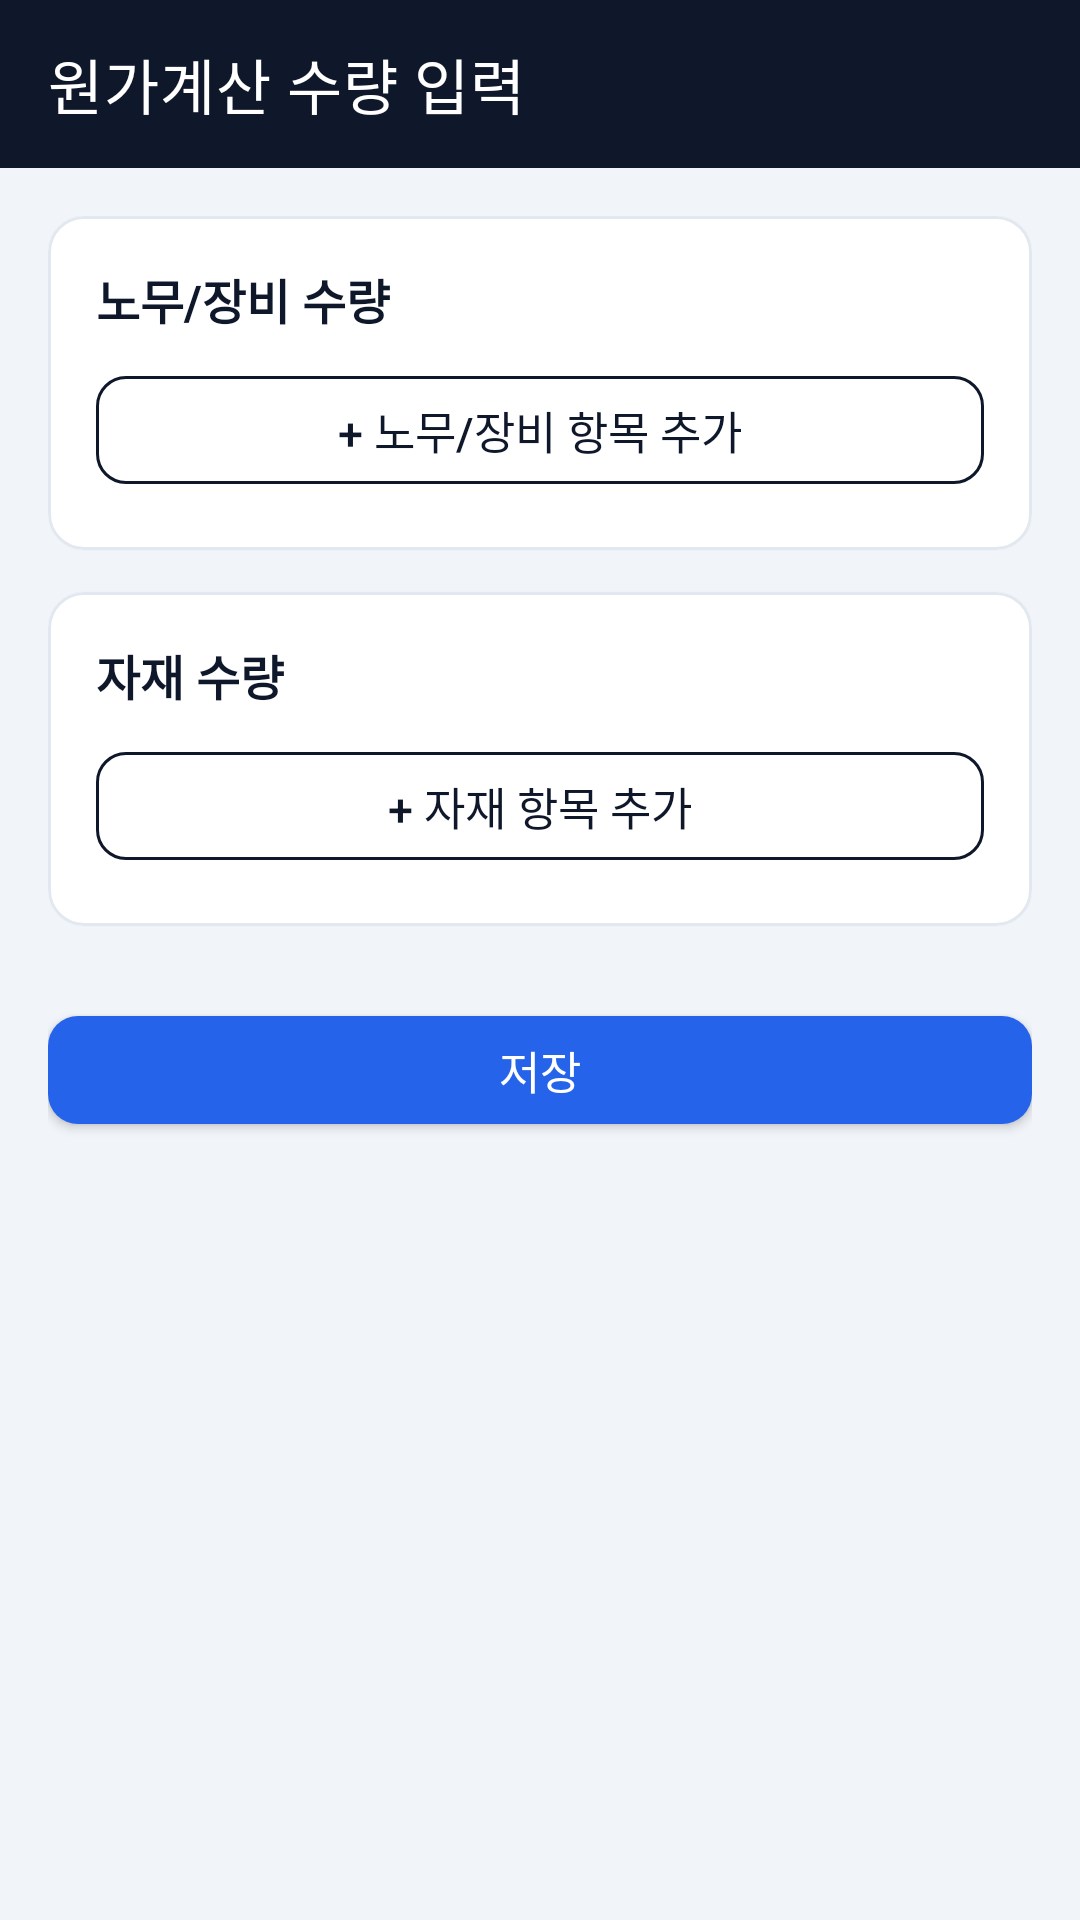

This screen was rendered from an Android layout file. Write that file and the resources it references.
<!-- AndroidManifest.xml: application theme Theme.Jijang -->
<!-- res/layout/activity_work_quantity.xml -->
<?xml version="1.0" encoding="utf-8"?>
<LinearLayout xmlns:android="http://schemas.android.com/apk/res/android"
    xmlns:app="http://schemas.android.com/apk/res-auto"
    android:layout_width="match_parent"
    android:layout_height="match_parent"
    android:orientation="vertical"
    android:background="@color/background">

    <androidx.appcompat.widget.Toolbar
        android:id="@+id/toolbar"
        android:layout_width="match_parent"
        android:layout_height="?attr/actionBarSize"
        android:background="@color/primary"
        app:title="원가계산 수량 입력"
        app:titleTextColor="@color/on_primary" />

    <ScrollView
        android:layout_width="match_parent"
        android:layout_height="0dp"
        android:layout_weight="1">

        <LinearLayout
            android:layout_width="match_parent"
            android:layout_height="wrap_content"
            android:orientation="vertical"
            android:padding="16dp">

            <com.google.android.material.card.MaterialCardView
                android:layout_width="match_parent"
                android:layout_height="wrap_content"
                android:layout_marginBottom="14dp"
                app:cardCornerRadius="@dimen/card_radius"
                app:cardElevation="@dimen/card_elevation"
                app:strokeColor="@color/line"
                app:strokeWidth="1dp">

                <LinearLayout
                    android:layout_width="match_parent"
                    android:layout_height="wrap_content"
                    android:orientation="vertical"
                    android:padding="16dp">

                    <TextView
                        style="@style/SectionHeader"
                        android:layout_marginTop="0dp"
                        android:text="노무/장비 수량" />
                    <LinearLayout
                        android:id="@+id/containerLabor"
                        android:layout_width="match_parent"
                        android:layout_height="wrap_content"
                        android:orientation="vertical" />
                    <com.google.android.material.button.MaterialButton
                        android:id="@+id/buttonAddLabor"
                        style="@style/Widget.Jijang.Button.Outlined"
                        android:layout_width="match_parent"
                        android:layout_height="wrap_content"
                        android:text="+ 노무/장비 항목 추가" />
                </LinearLayout>
            </com.google.android.material.card.MaterialCardView>

            <com.google.android.material.card.MaterialCardView
                android:layout_width="match_parent"
                android:layout_height="wrap_content"
                android:layout_marginBottom="4dp"
                app:cardCornerRadius="@dimen/card_radius"
                app:cardElevation="@dimen/card_elevation"
                app:strokeColor="@color/line"
                app:strokeWidth="1dp">

                <LinearLayout
                    android:layout_width="match_parent"
                    android:layout_height="wrap_content"
                    android:orientation="vertical"
                    android:padding="16dp">

                    <TextView
                        style="@style/SectionHeader"
                        android:layout_marginTop="0dp"
                        android:text="자재 수량" />
                    <LinearLayout
                        android:id="@+id/containerMaterial"
                        android:layout_width="match_parent"
                        android:layout_height="wrap_content"
                        android:orientation="vertical" />
                    <com.google.android.material.button.MaterialButton
                        android:id="@+id/buttonAddMaterial"
                        style="@style/Widget.Jijang.Button.Outlined"
                        android:layout_width="match_parent"
                        android:layout_height="wrap_content"
                        android:text="+ 자재 항목 추가" />
                </LinearLayout>
            </com.google.android.material.card.MaterialCardView>

            <com.google.android.material.button.MaterialButton
                android:id="@+id/buttonSave"
                android:layout_width="match_parent"
                android:layout_height="wrap_content"
                android:layout_marginTop="20dp"
                android:layout_marginBottom="24dp"
                android:text="저장" />

        </LinearLayout>
    </ScrollView>
</LinearLayout>
<!-- resources referenced by this layout -->
<resources>
  <color name="background">#F1F5F9</color>
  <color name="line">#E2E8F0</color>
  <color name="on_primary">#FFFFFF</color>
  <color name="primary">#0F172A</color>
  <dimen name="card_elevation">1dp</dimen>
  <dimen name="card_radius">12dp</dimen>
  <style name="SectionHeader">
          <item name="android:layout_width">match_parent</item>
          <item name="android:layout_height">wrap_content</item>
          <item name="android:layout_marginTop">20dp</item>
          <item name="android:layout_marginBottom">8dp</item>
          <item name="android:textColor">@color/primary</item>
          <item name="android:textSize">16sp</item>
          <item name="android:textStyle">bold</item>
      </style>
  <style name="Widget.Jijang.Button.Outlined" parent="Widget.MaterialComponents.Button.OutlinedButton">
          <item name="android:textColor">@color/primary</item>
          <item name="strokeColor">@color/primary</item>
          <item name="android:textAllCaps">false</item>
          <item name="android:textSize">15sp</item>
          <item name="android:minHeight">@dimen/button_height</item>
          <item name="cornerRadius">@dimen/button_radius</item>
          <item name="android:letterSpacing">0</item>
      </style>
  <style name="Theme.Jijang" parent="Theme.MaterialComponents.DayNight.NoActionBar">
          <item name="colorPrimary">@color/primary</item>
          <item name="colorPrimaryDark">@color/primary_dark</item>
          <item name="colorOnPrimary">@color/on_primary</item>
          <item name="colorSecondary">@color/accent</item>
          <item name="colorOnSecondary">@color/on_accent</item>
          <item name="android:colorAccent">@color/accent</item>
          <item name="android:windowBackground">@color/background</item>
  
          
          <item name="shapeAppearanceSmallComponent">@style/ShapeAppearance.Jijang.SmallComponent</item>
  
          <item name="materialButtonStyle">@style/Widget.Jijang.Button</item>
          <item name="materialButtonOutlinedStyle">@style/Widget.Jijang.Button.Outlined</item>
          <item name="borderlessButtonStyle">@style/Widget.Jijang.Button.Text</item>
      </style>
  <dimen name="button_height">48dp</dimen>
  <dimen name="button_radius">10dp</dimen>
  <color name="primary_dark">#020617</color>
  <color name="accent">#2563EB</color>
  <color name="on_accent">#FFFFFF</color>
  <style name="ShapeAppearance.Jijang.SmallComponent" parent="ShapeAppearance.MaterialComponents.SmallComponent">
          <item name="cornerSize">@dimen/button_radius</item>
      </style>
  <style name="Widget.Jijang.Button" parent="Widget.MaterialComponents.Button">
          <item name="backgroundTint">@color/accent</item>
          <item name="android:textColor">@color/on_accent</item>
          <item name="android:textAllCaps">false</item>
          <item name="android:textSize">15sp</item>
          <item name="android:minHeight">@dimen/button_height</item>
          <item name="cornerRadius">@dimen/button_radius</item>
          <item name="android:letterSpacing">0</item>
      </style>
  <style name="Widget.Jijang.Button.Text" parent="Widget.MaterialComponents.Button.TextButton">
          <item name="android:textColor">@color/accent_dark</item>
          <item name="android:textAllCaps">false</item>
          <item name="android:letterSpacing">0</item>
      </style>
  <color name="accent_dark">#1D4ED8</color>
</resources>
